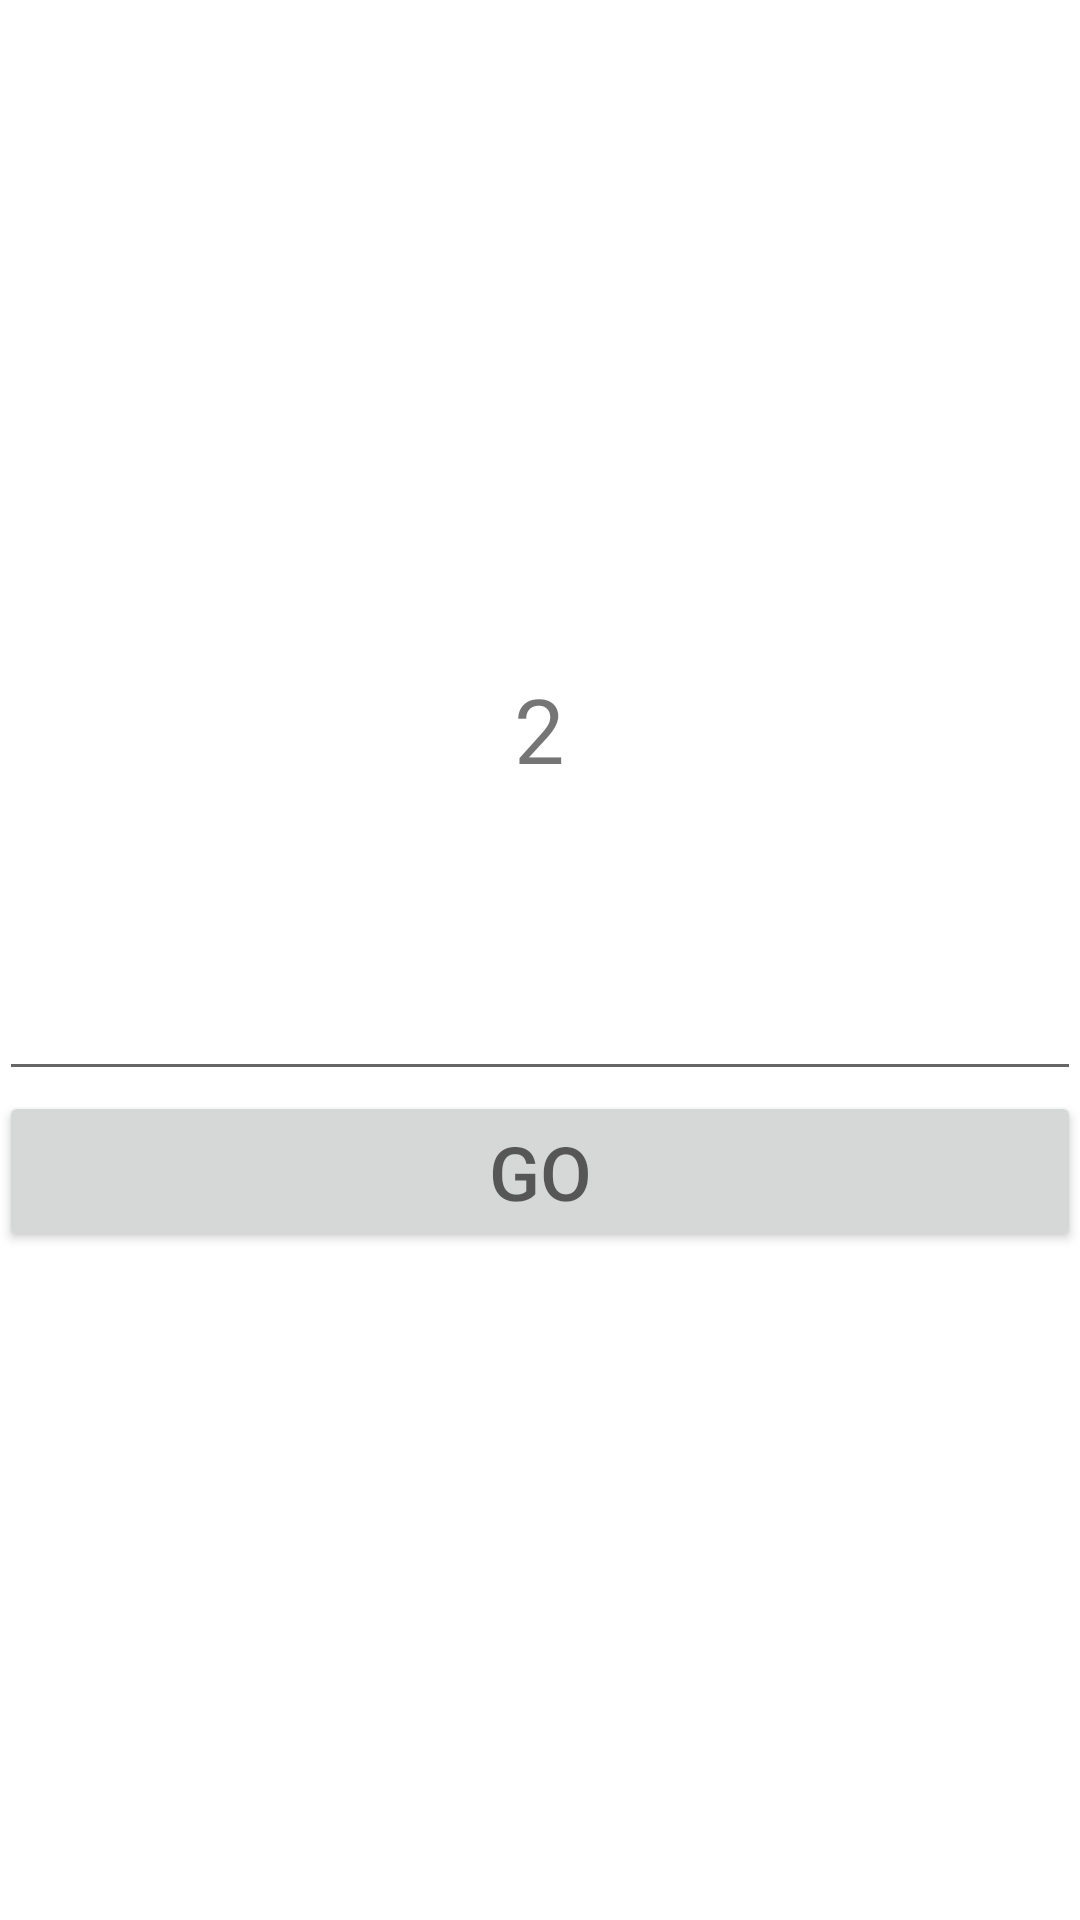

Here is an Android app screen rendered from its layout file. Give the layout XML and the strings, colors and styles it references.
<!-- AndroidManifest.xml: application theme Theme.HomeWork1 -->
<!-- res/layout/activity_second.xml -->
<?xml version="1.0" encoding="utf-8"?>
<LinearLayout xmlns:android="http://schemas.android.com/apk/res/android"
    xmlns:app="http://schemas.android.com/apk/res-auto"
    xmlns:tools="http://schemas.android.com/tools"
    android:layout_width="match_parent"
    android:layout_height="match_parent"
    tools:context=".SecondActivity"
    android:orientation="vertical"
    android:gravity="center"
    android:padding="@dimen/main_pdd">

    <TextView
        android:layout_width="wrap_content"
        android:layout_height="wrap_content"
        android:text="@string/_2"
        android:textSize="30sp"
        android:layout_marginBottom="50dp"/>

    <EditText
        android:id="@+id/it_input2"
        android:layout_width="match_parent"
        android:layout_height="wrap_content"
        android:textSize="25sp"
        android:textAlignment="center" />

    <Button
        android:id="@+id/btn_go2"
        android:layout_width="match_parent"
        android:layout_height="wrap_content"
        android:hint="@string/go"
        android:textSize="25sp"/>

</LinearLayout>
<!-- resources referenced by this layout -->
<resources>
  <string name="_2">2</string>
  <string name="go">GO</string>
  <style name="Theme.HomeWork1" parent="Theme.MaterialComponents.DayNight.DarkActionBar">
          
          <item name="colorPrimary">@color/purple_500</item>
          <item name="colorPrimaryVariant">@color/purple_700</item>
          <item name="colorOnPrimary">@color/white</item>
          
          <item name="colorSecondary">@color/teal_200</item>
          <item name="colorSecondaryVariant">@color/teal_700</item>
          <item name="colorOnSecondary">@color/black</item>
          
          <item name="android:statusBarColor">?attr/colorPrimaryVariant</item>
          
      </style>
  <!-- not gathered from this repository: default colours our renderer supplied (Android Studio template values) -->
  <color name="purple_500">#FF6200EE</color>
  <color name="purple_700">#FF3700B3</color>
  <color name="teal_200">#FF03DAC5</color>
  <color name="teal_700">#FF018786</color>
  <color name="black">#FF000000</color>
  <color name="white">#FFFFFFFF</color>
</resources>
